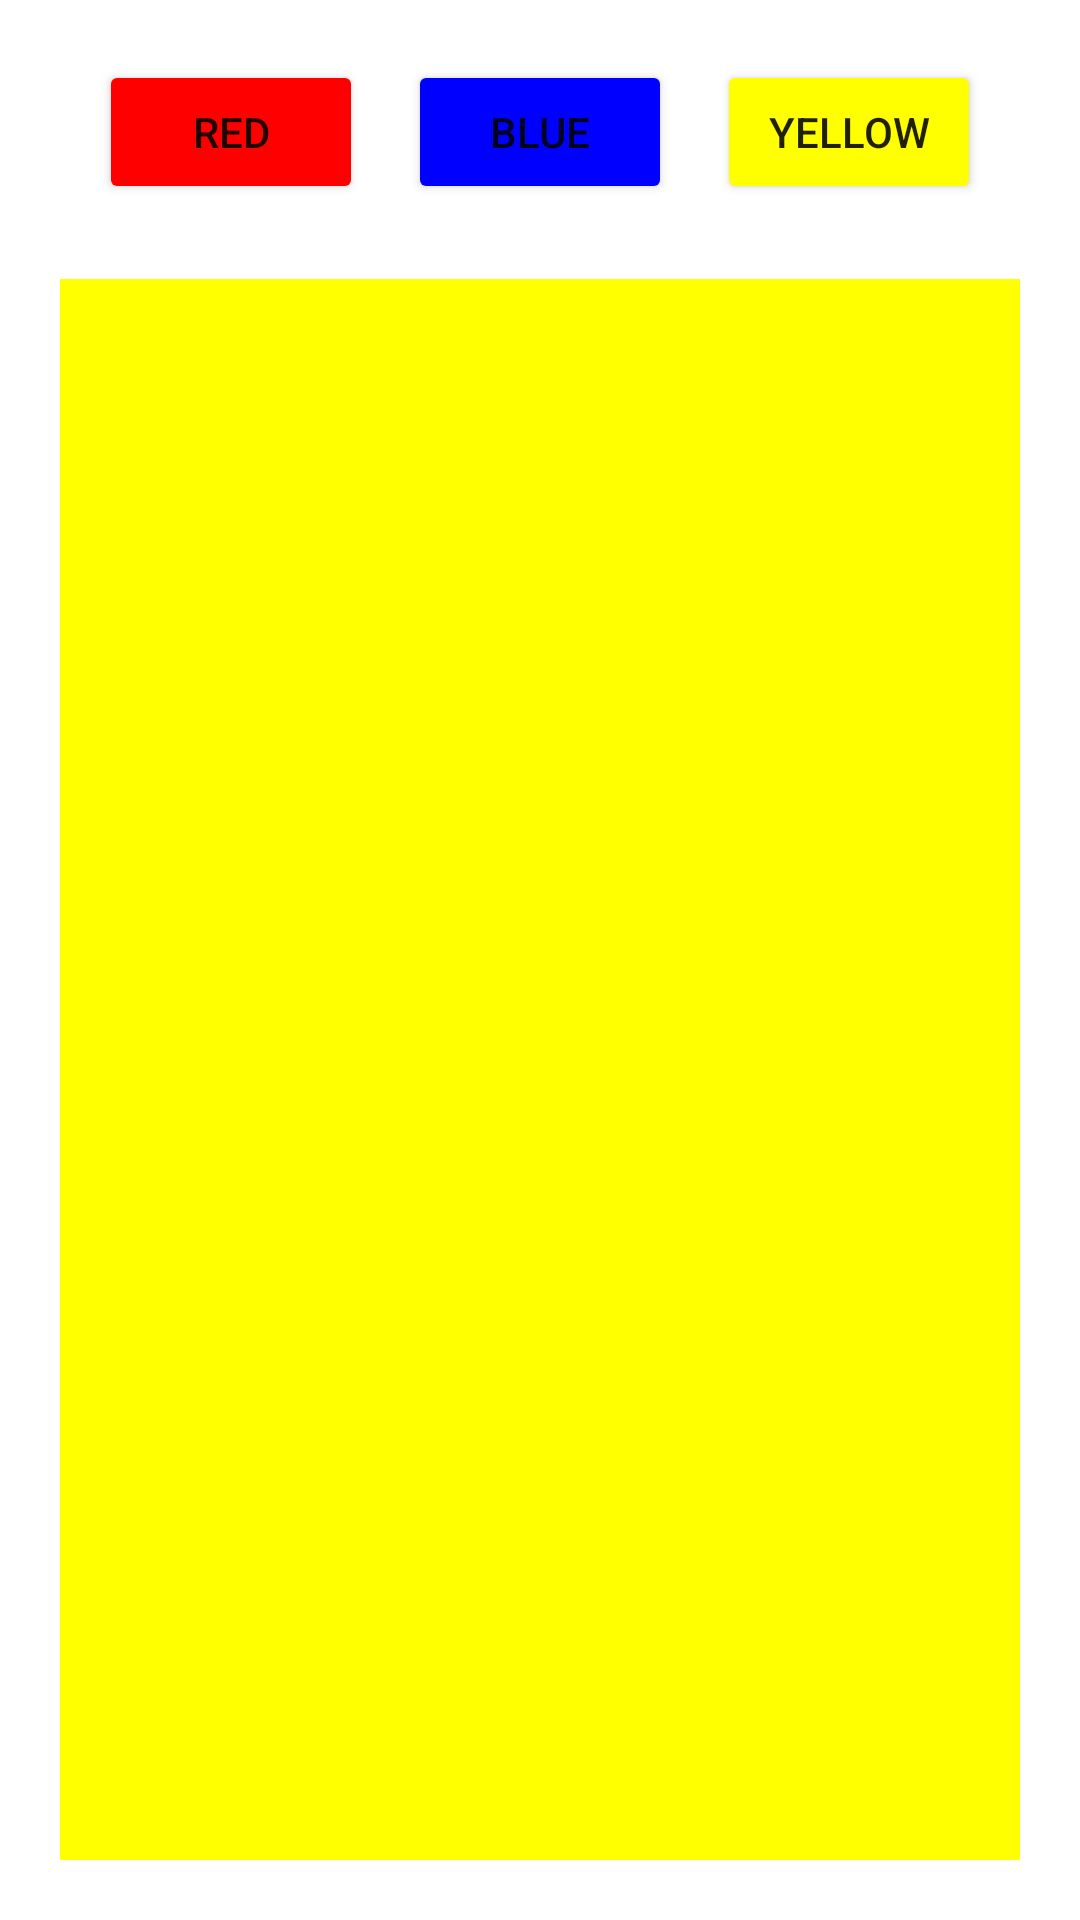

Layout XML and referenced resources for this Android screen:
<!-- AndroidManifest.xml: application theme Theme.MoblieProject_0513_1 -->
<!-- res/layout/activity_main2.xml -->
<?xml version="1.0" encoding="utf-8"?>
<LinearLayout xmlns:android="http://schemas.android.com/apk/res/android"
    android:layout_width="match_parent"
    android:layout_height="match_parent"
    android:orientation="vertical"
    android:padding="20dp">

    <LinearLayout
        android:layout_marginBottom="25dp"
        android:layout_width="match_parent"
        android:layout_height="wrap_content"
        android:orientation="horizontal"
        android:gravity="center_horizontal">

        <Button
            android:id="@+id/btn_red"
            android:layout_width="wrap_content"
            android:layout_height="wrap_content"
            android:backgroundTint="#ff0000"
            android:layout_marginRight="15dp"
            android:text="Red"/>

        <Button
            android:id="@+id/btn_blue"
            android:layout_width="wrap_content"
            android:layout_height="wrap_content"
            android:backgroundTint="#0000ff"
            android:layout_marginRight="15dp"
            android:text="Blue"/>

        <Button
            android:id="@+id/btn_yellow"
            android:layout_width="wrap_content"
            android:layout_height="wrap_content"
            android:backgroundTint="#ffff00"

            android:text="Yellow"/>

    </LinearLayout>

    <FrameLayout
        android:layout_width="match_parent"
        android:layout_height="match_parent">

        <LinearLayout
            android:orientation="vertical"
            android:id="@+id/linear_red"
            android:layout_width="match_parent"
            android:layout_height="match_parent"
            android:background="#ff0000"/>

        <LinearLayout
            android:orientation="vertical"
            android:id="@+id/linear_blue"
            android:layout_width="match_parent"
            android:layout_height="match_parent"
            android:background="#0000ff"/>

        <LinearLayout
            android:orientation="vertical"
            android:id="@+id/linear_yellow"
            android:layout_width="match_parent"
            android:layout_height="match_parent"
            android:background="#ffff00"/>

    </FrameLayout>

</LinearLayout>
<!-- resources referenced by this layout -->
<resources>
  <style name="Theme.MoblieProject_0513_1" parent="Theme.MaterialComponents.DayNight.DarkActionBar">
          
          <item name="colorPrimary">@color/purple_500</item>
          <item name="colorPrimaryVariant">@color/purple_700</item>
          <item name="colorOnPrimary">@color/white</item>
          
          <item name="colorSecondary">@color/teal_200</item>
          <item name="colorSecondaryVariant">@color/teal_700</item>
          <item name="colorOnSecondary">@color/black</item>
          
          <item name="android:statusBarColor" tools:targetApi="l">?attr/colorPrimaryVariant</item>
          
      </style>
  <!-- not gathered from this repository: default colours our renderer supplied (Android Studio template values) -->
  <color name="purple_500">#FF6200EE</color>
  <color name="purple_700">#FF3700B3</color>
  <color name="teal_200">#FF03DAC5</color>
  <color name="teal_700">#FF018786</color>
  <color name="black">#FF000000</color>
  <color name="white">#FFFFFFFF</color>
</resources>
